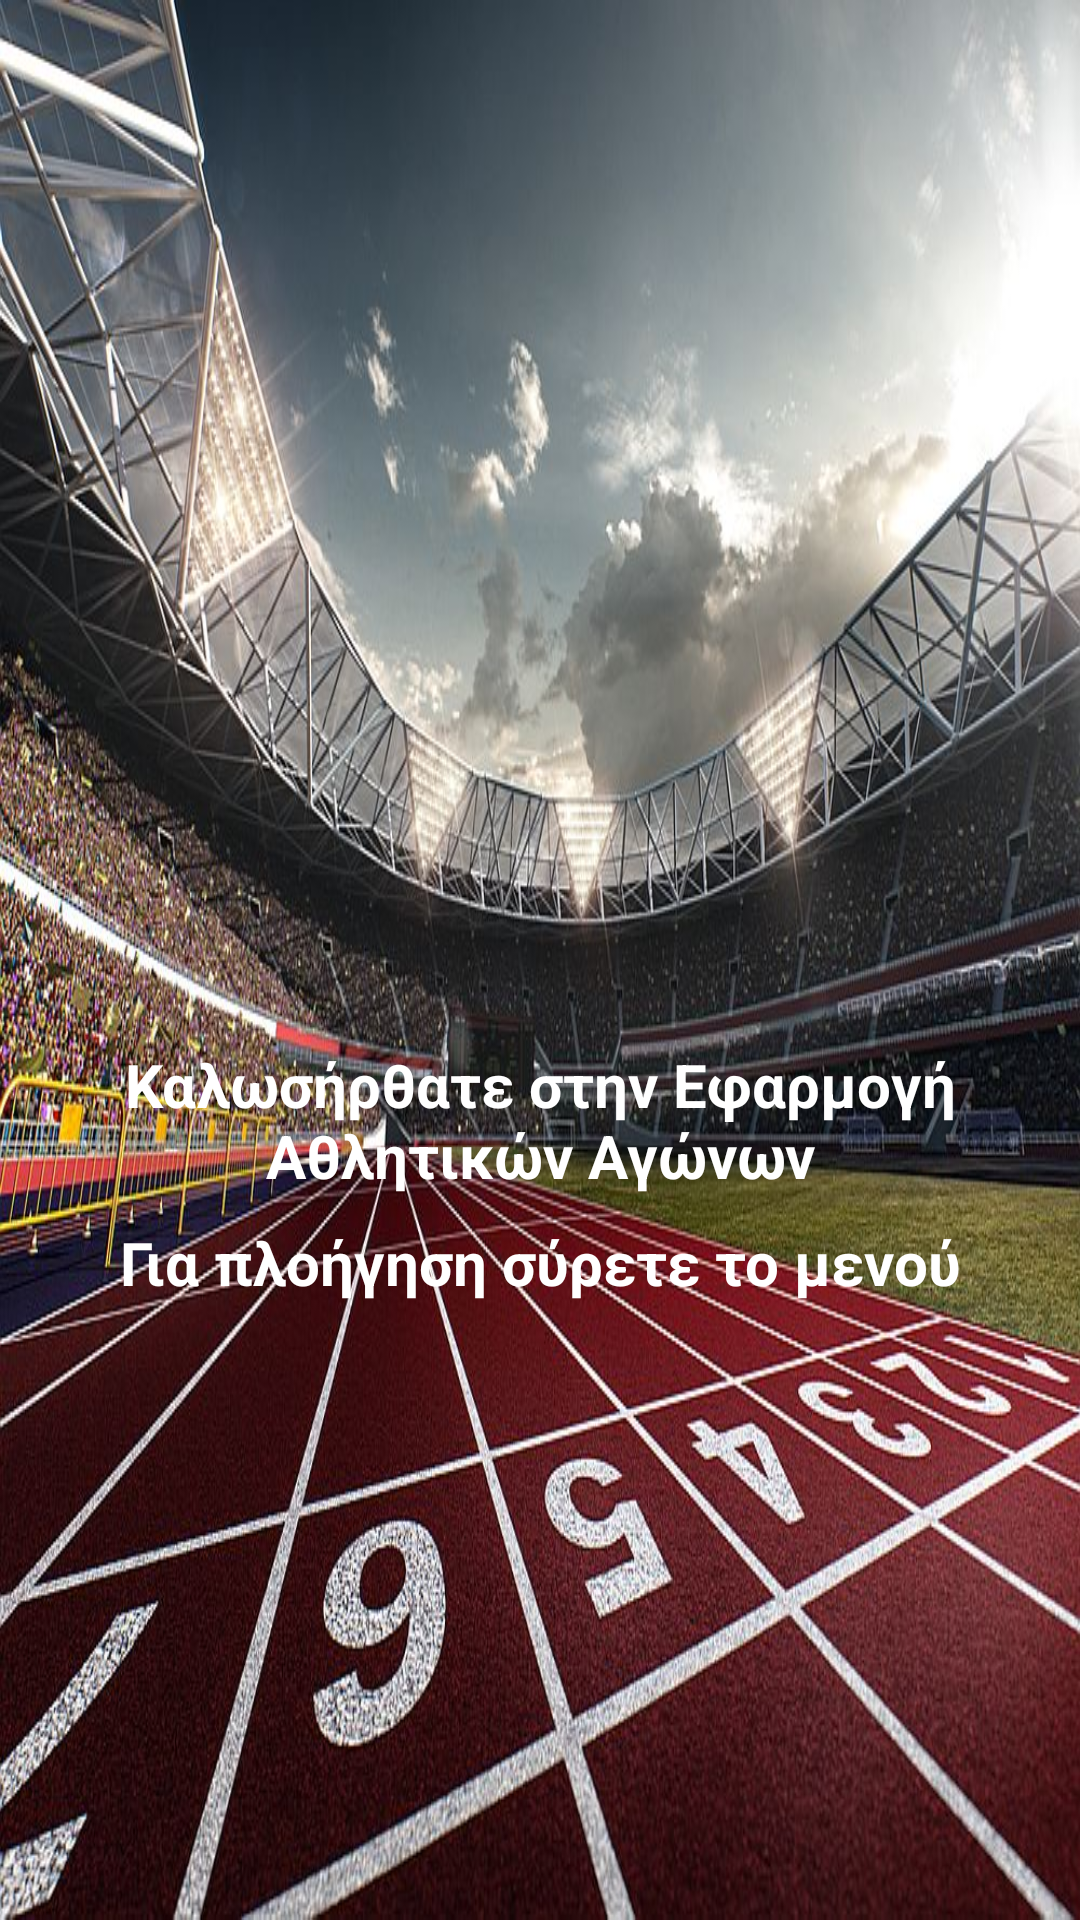

Layout XML and referenced resources for this Android screen:
<!-- AndroidManifest.xml: application theme Theme.ErgasiaApp -->
<!-- res/layout/arxiki.xml -->
<?xml version="1.0" encoding="utf-8"?>
<androidx.constraintlayout.widget.ConstraintLayout xmlns:android="http://schemas.android.com/apk/res/android"
    xmlns:app="http://schemas.android.com/apk/res-auto"
    xmlns:tools="http://schemas.android.com/tools"
    android:layout_width="match_parent"
    android:layout_height="match_parent"
    android:background="@drawable/stivos"
    tools:context=".ui.arxiki.ArxikiFragment">

    <TextView
        android:id="@+id/text_home"
        android:layout_width="match_parent"
        android:layout_height="wrap_content"
        android:layout_marginStart="8dp"
        android:layout_marginTop="8dp"
        android:layout_marginEnd="8dp"
        android:text="@string/arxikiText"
        android:textAlignment="center"
        android:textColor="@color/white"
        android:textSize="20sp"
        android:textStyle="bold"
        app:layout_constraintBottom_toBottomOf="parent"
        app:layout_constraintEnd_toEndOf="parent"
        app:layout_constraintHorizontal_bias="0.0"
        app:layout_constraintStart_toStartOf="parent"
        app:layout_constraintTop_toTopOf="parent"
        app:layout_constraintVertical_bias="0.585" />

    <TextView
        android:id="@+id/text_home2"
        android:layout_width="match_parent"
        android:layout_height="wrap_content"
        android:layout_marginStart="8dp"
        android:layout_marginEnd="8dp"
        android:text="@string/arxikiText2"
        android:textAlignment="center"
        android:textColor="@color/white"
        android:textSize="20sp"
        android:textStyle="bold"
        app:layout_constraintBottom_toBottomOf="parent"
        app:layout_constraintEnd_toEndOf="parent"
        app:layout_constraintHorizontal_bias="0.0"
        app:layout_constraintStart_toStartOf="parent"
        app:layout_constraintTop_toBottomOf="@+id/text_home"
        app:layout_constraintVertical_bias="0.04" />

</androidx.constraintlayout.widget.ConstraintLayout>
<!-- resources referenced by this layout -->
<resources>
  <color name="white">#FFFFFFFF</color>
  <!-- drawable stivos: jpg bitmap (drawable, 172051 bytes) -->
  <string name="arxikiText">Καλωσήρθατε στην Εφαρμογή Αθλητικών Αγώνων</string>
  <string name="arxikiText2">Για πλοήγηση σύρετε το μενού</string>
  <style name="Theme.ErgasiaApp" parent="Theme.MaterialComponents.DayNight.DarkActionBar">
          
          <item name="colorPrimary">@color/purple_500</item>
          <item name="colorPrimaryVariant">@color/purple_700</item>
          <item name="colorOnPrimary">@color/white</item>
          
          <item name="colorSecondary">@color/teal_200</item>
          <item name="colorSecondaryVariant">@color/teal_700</item>
          <item name="colorOnSecondary">@color/black</item>
          
          <item name="android:statusBarColor" tools:targetApi="l">?attr/colorPrimaryVariant</item>
          
      </style>
  <color name="purple_500">#00BFFF</color>
  <color name="purple_700">#00BFFF</color>
  <color name="teal_200">#FF03DAC5</color>
  <color name="teal_700">#FF018786</color>
  <color name="black">#FF000000</color>
</resources>
